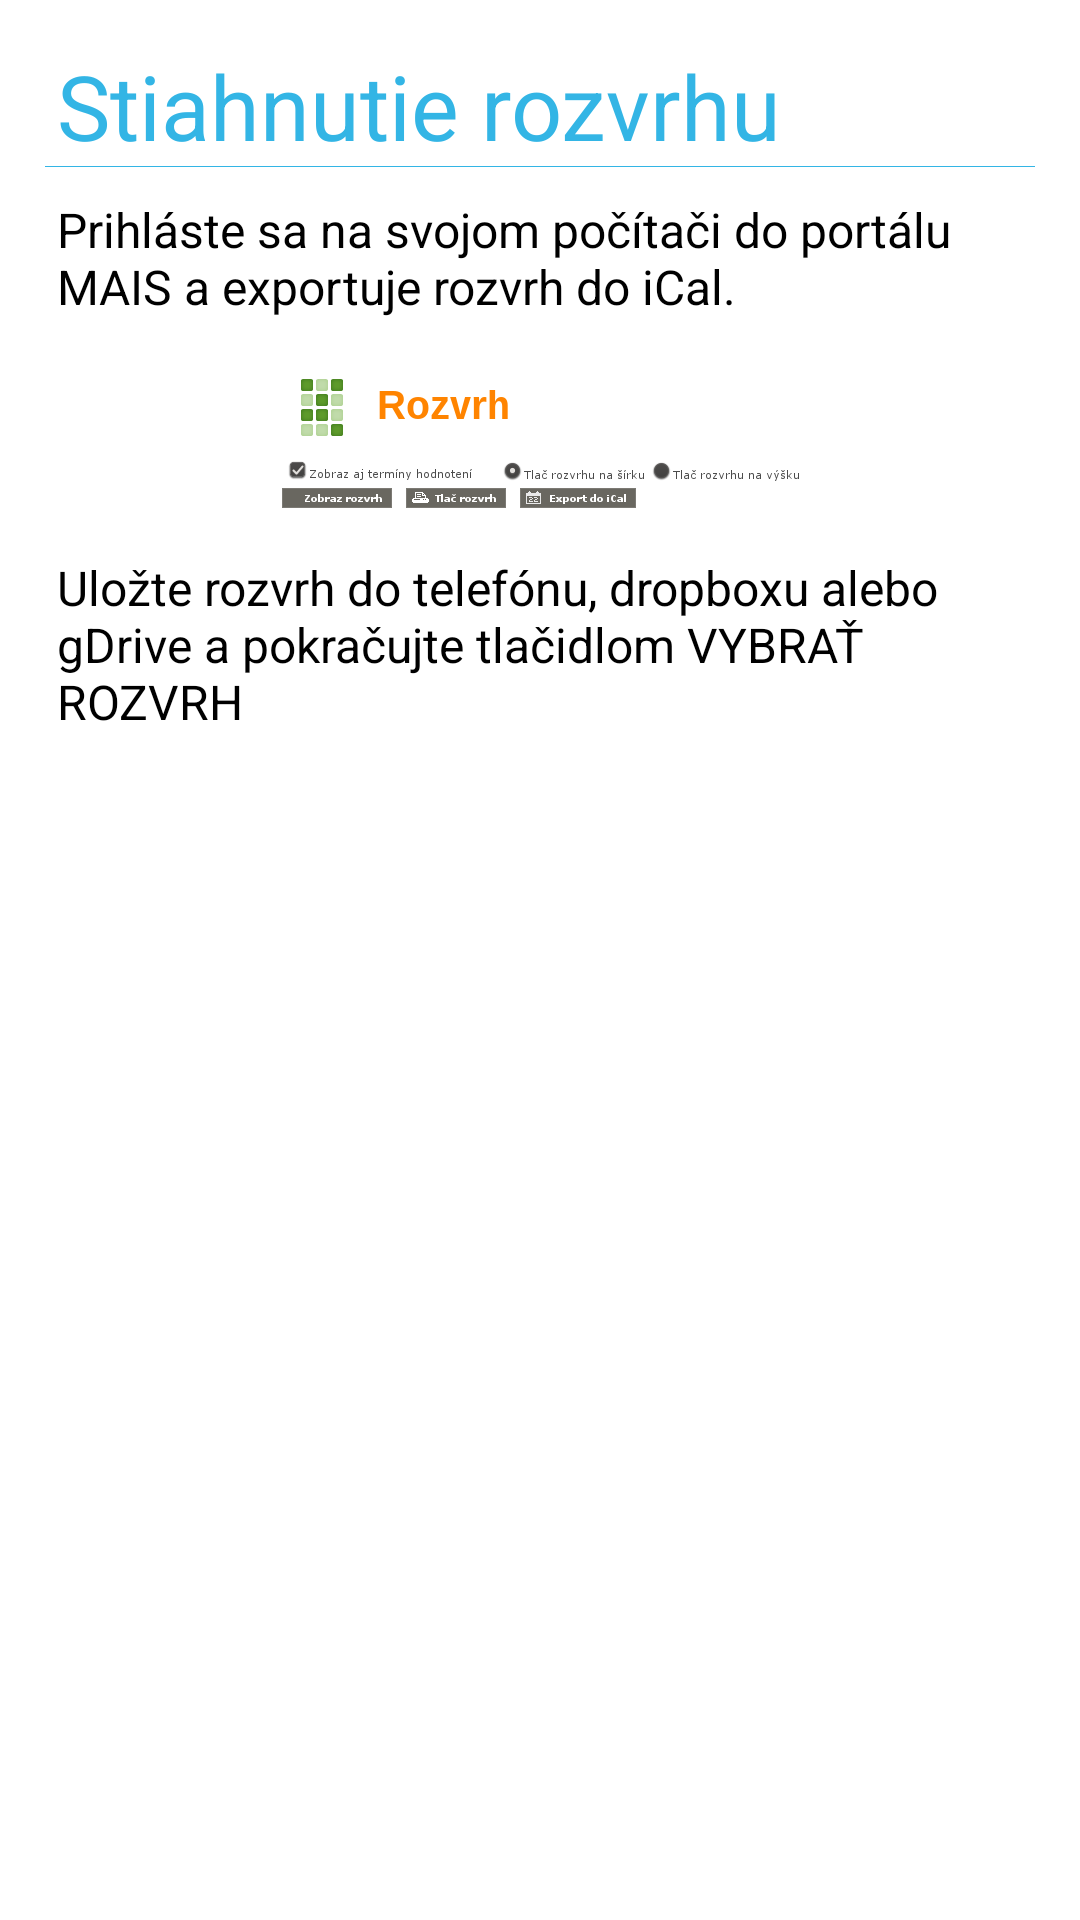

Here is an Android app screen rendered from its layout file. Give the layout XML and the strings, colors and styles it references.
<!-- AndroidManifest.xml: application theme AppTheme -->
<!-- res/layout/update_window.xml -->
<?xml version="1.0" encoding="utf-8"?>
<LinearLayout xmlns:android="http://schemas.android.com/apk/res/android"
    android:layout_width="match_parent"
    android:layout_height="match_parent"
    android:orientation="vertical"
    android:padding="15dp" >

    <RelativeLayout
        android:layout_width="match_parent"
        android:layout_height="wrap_content"
        android:layout_marginBottom="10dp" >

        <TextView
            android:id="@+id/update_window_update_text"
            style="@style/PlayNowArtist"
            android:layout_width="match_parent"
            android:layout_height="wrap_content"
            android:text="Stiahnutie rozvrhu"
            android:textSize="30sp" />
        <View
            android:layout_height="1px"
            android:layout_width="match_parent"
            android:background="@color/HoloBlue"
            android:paddingLeft="6dp"
            android:paddingRight="6dp"
            android:layout_below="@+id/update_window_update_text" />
    </RelativeLayout>

    <ScrollView
        android:layout_width="match_parent"
        android:layout_height="wrap_content" >

        <LinearLayout
            android:layout_width="match_parent"
            android:layout_height="wrap_content"
            android:orientation="vertical" >

            <TextView 
                android:id="@+id/update1"
                style="@style/HelpStyle"
                android:layout_width="match_parent"
                android:layout_height="wrap_content"
                android:layout_marginBottom="10dp"
                android:text="Prihláste sa na svojom počítači do portálu MAIS a exportuje rozvrh do iCal."/>
            
            

            <ImageView
                android:layout_width="match_parent"
                android:layout_height="wrap_content"
                android:layout_marginBottom="10dp"
                android:src="@drawable/rozvrh" />
            
            <TextView
                android:id="@+id/update2"
                style="@style/HelpStyle"
                android:layout_width="match_parent"
                android:layout_height="wrap_content"
                android:layout_marginBottom="10dp"
                android:text="Uložte rozvrh do telefónu, dropboxu alebo gDrive a pokračujte tlačidlom VYBRAŤ ROZVRH" />

        </LinearLayout>
    </ScrollView>

</LinearLayout>
<!-- resources referenced by this layout -->
<resources>
  <color name="HoloBlue">#33B5E5</color>
  <!-- drawable rozvrh: png bitmap (drawable-nodpi, 10135 bytes) -->
  <style name="HelpStyle">
          <item name="android:textSize">16sp</item>
          <item name="android:layout_centerHorizontal">true</item>
          <item name="android:paddingRight">4dp</item>
          <item name="android:paddingLeft">4dp</item>
          <item name="android:textColor">#000</item>
          <item name="android:typeface">sans</item>
      </style>
  <style name="PlayNowArtist" parent="@style/PlayNowText" />
  <style name="AppTheme" parent="AppBaseTheme">
          
      </style>
  <style name="PlayNowText">
          <item name="android:ellipsize">end</item>
          <item name="android:layout_centerHorizontal">true</item>
          <item name="android:lines">1</item>
          <item name="android:paddingRight">4dp</item>
          <item name="android:paddingLeft">4dp</item>
          <item name="android:textColor">@color/HoloBlue</item>
          <item name="android:typeface">sans</item>
      </style>
  <style name="AppBaseTheme" parent="android:Theme.Light">
          
      </style>
</resources>
